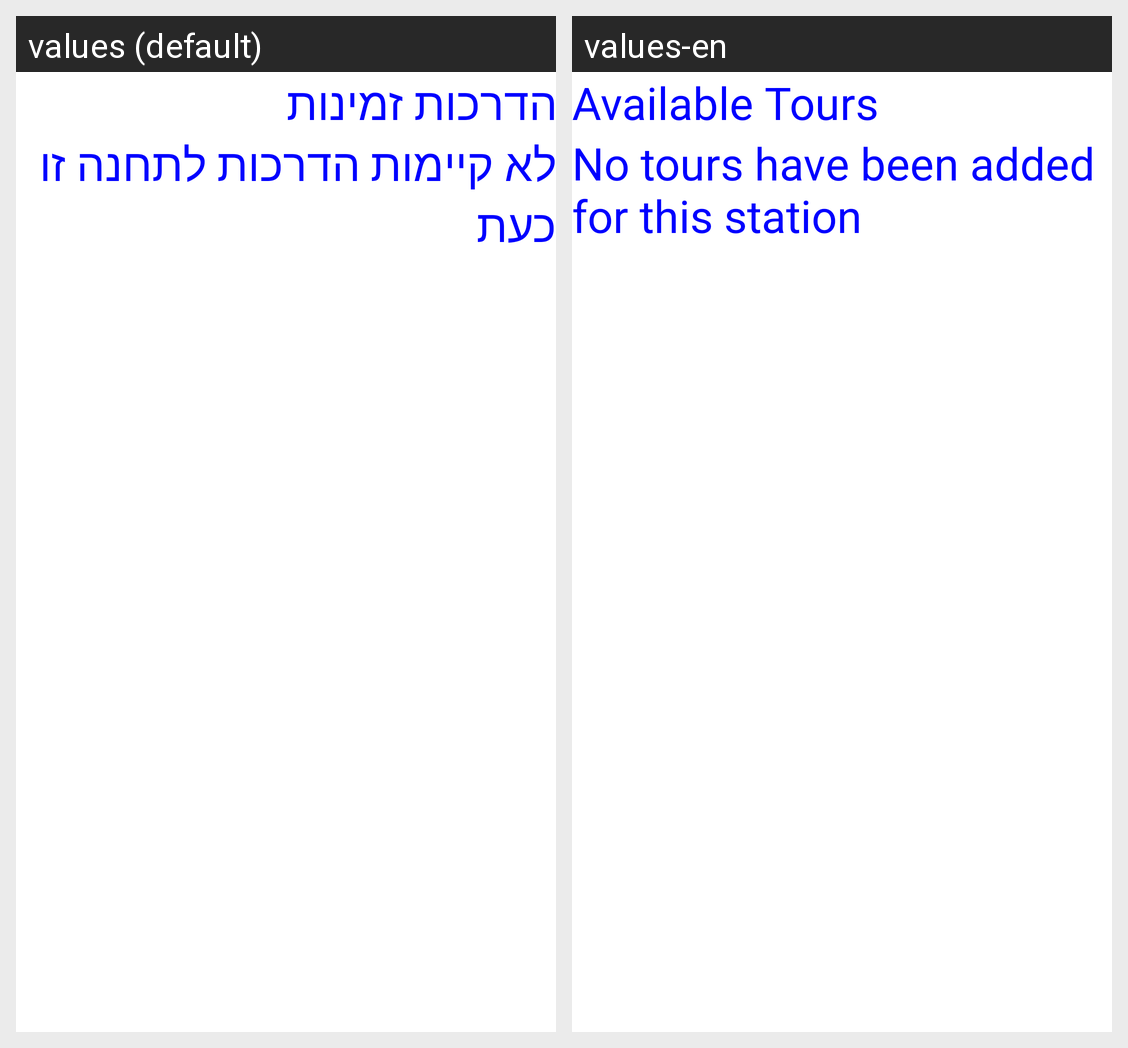

Translations of the strings shown on this Android screen, per locale in the grid:
Android screen res/layout/activity_station_menu.xml rendered under 2 locales, left to right: values (default), values-en. Device: Nexus 5 (rendered at 1080×1920; each locale shown at half size, 540×960, under a caption strip naming it); theme AppTheme.
Strings drawn on this screen, with the default value and each locale's value (text and hints the layout hard-codes, and strings that could not be matched under every locale, appear in the picture but are not listed):

title_station_menu
  values: הדרכות זמינות
  values-en: Available Tours

empty_list_message
  values: לא קיימות הדרכות לתחנה זו כעת
  values-en: No tours have been added for this station
